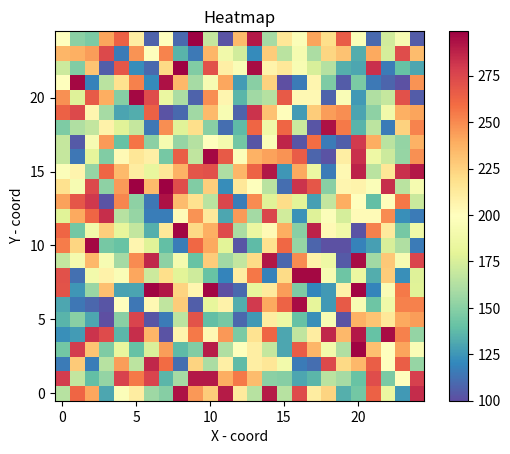

Write Python code to recreate this figure. (Note: this script raises an exception after producing the figure.)
import sys
import matplotlib
import numpy as np
from numpy import random 
matplotlib.use('Agg')

import matplotlib.pyplot as plt

x = np.arange(1,26) #if x points are not mentioned -> (1,2,3,...)
y = np.arange(25,0, -1) #x & y coords
min_val = 100
max_val = 300
data = random.randint(min_val, max_val, size= (25,25)  )


fig, ax = plt.subplots()

heatmap = plt.imshow(data, cmap= 'Spectral_r') #cmap = Spectral_r
plt.title('Heatmap')
plt.xlabel('X - coord')
plt.ylabel('Y - coord')
cbar = plt.colorbar(heatmap)
plt.gca().invert_yaxis()

plt.savefig('/Users/<user>/Desktop/Thesis/Thesis-repo/heatmap/test1.png')
plt.show()
sys.stdout.flush()
